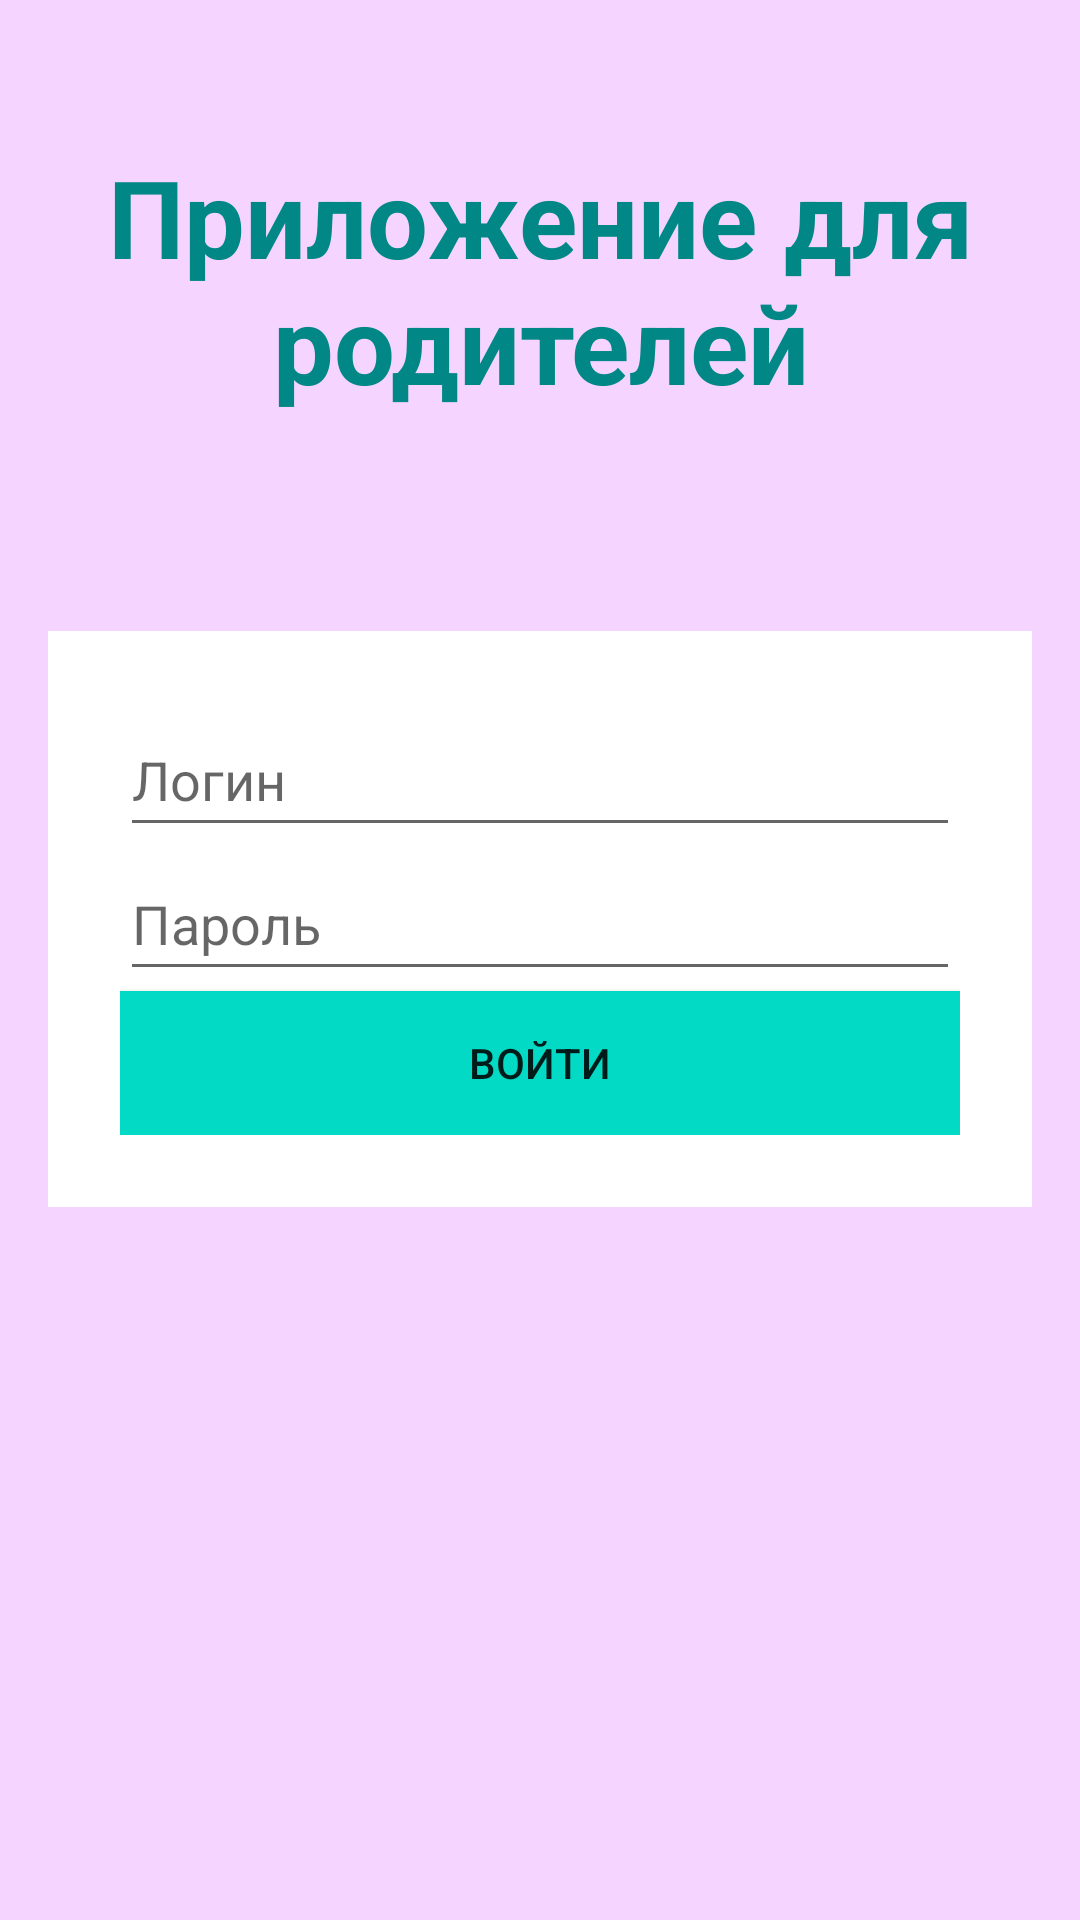

Reconstruct the res/layout file that produces this screen, plus the resources it refers to.
<!-- AndroidManifest.xml: application theme AppTheme -->
<!-- res/layout/main_activity.xml -->
<?xml version="1.0" encoding="utf-8"?>
<RelativeLayout xmlns:android="http://schemas.android.com/apk/res/android"
    android:layout_width="match_parent"
    android:layout_height="match_parent"
    android:background="#F5D5FF">


    <TextView
        android:id="@+id/inputLoginTextView"
        android:layout_width="match_parent"
        android:layout_height="wrap_content"
        android:layout_marginBottom="24sp"

        android:paddingVertical="48sp"
        android:rotationX="0"
        android:text="@string/inputLoginTextView"
        android:textAlignment="center"
        android:textColor="@color/teal_700"

        android:textSize="36sp"
        android:textStyle="bold" />

    <RelativeLayout
        android:layout_width="wrap_content"
        android:layout_height="wrap_content"
        android:layout_below="@id/inputLoginTextView"
        android:layout_marginHorizontal="16sp"
        android:background="@color/white"
        android:padding="24sp">

        <EditText
            android:id="@+id/name_input"
            android:layout_width="match_parent"
            android:layout_height="wrap_content"

            android:hint="@string/name_hint"
            android:inputType="text"
            android:minHeight="48dp" />

        <EditText
            android:id="@+id/password_input"
            android:layout_width="match_parent"
            android:layout_height="wrap_content"
            android:layout_below="@id/name_input"
            android:hint="@string/password_hint"
            android:inputType="textPassword"
            android:minHeight="48dp" />

        <Button
            android:id="@+id/login_button"
            android:layout_width="match_parent"
            android:layout_height="wrap_content"
            android:layout_below="@id/password_input"
            android:background="@color/teal_200"
            android:text="@string/login_button_text" />

    </RelativeLayout>


</RelativeLayout>
<!-- resources referenced by this layout -->
<resources>
  <color name="teal_200">#FF03DAC5</color>
  <color name="teal_700">#FF018786</color>
  <color name="white">#FFFFFFFF</color>
  <string name="inputLoginTextView">Приложение для родителей</string>
  <string name="login_button_text">Войти</string>
  <string name="name_hint">Логин</string>
  <string name="password_hint">Пароль</string>
  <style name="AppTheme" parent="Theme.AppCompat.Light.DarkActionBar">
      </style>
</resources>
